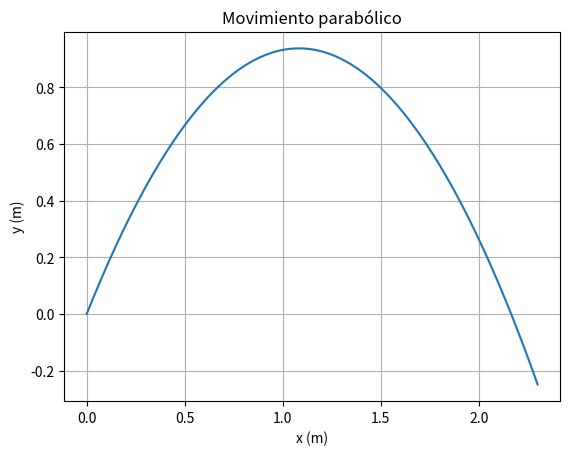

Source code (Python): (Note: this script raises an exception after producing the figure.)
import numpy as np
import matplotlib.pyplot as plt

# Parámetros
g = 10
v0 = 5
alpha = np.radians(60)

# Valores de x
x = np.linspace(0, 2.3, 500)

# Trayectoria
y = x * np.tan(alpha) - (g / (2 * v0**2 * np.cos(alpha)**2)) * x**2

# Gráfica
plt.plot(x, y)
plt.grid(True)
plt.xlabel('x (m)')
plt.ylabel('y (m)')
plt.title('Movimiento parabólico')

plt.savefig('../images/problem01_1.png', dpi=300, bbox_inches='tight')
plt.show()
